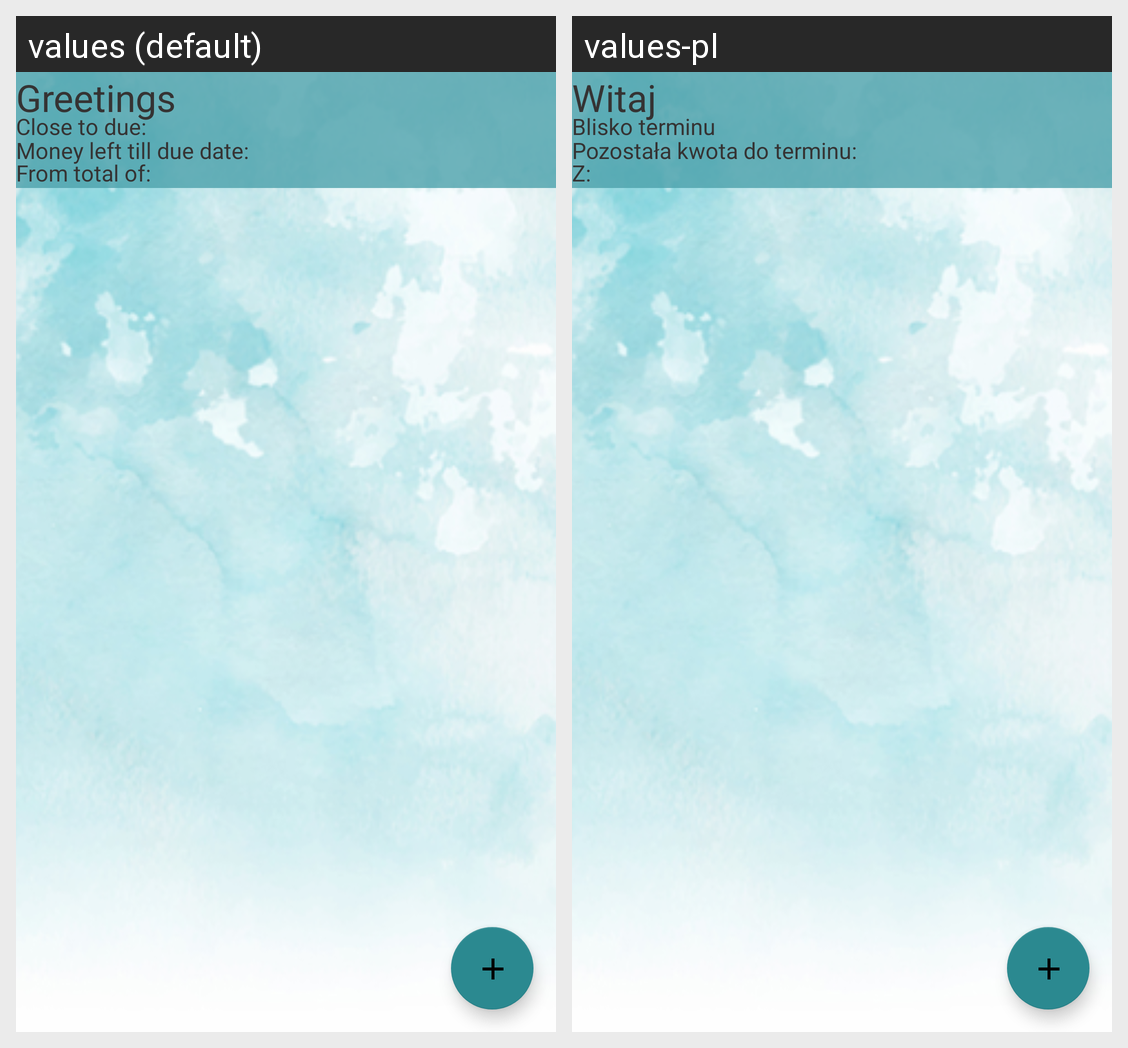

Strings drawn on this Android screen and how each of the app's shown locales translates them:
Android screen res/layout/fragment_budget_list.xml rendered under 2 locales, left to right: values (default), values-pl. Device: Nexus 5 (rendered at 1080×1920; each locale shown at half size, 540×960, under a caption strip naming it); theme AppTheme.NoActionBarLight.
Strings drawn on this screen, with the default value and each locale's value (text and hints the layout hard-codes, and strings that could not be matched under every locale, appear in the picture but are not listed):

user_greetings
  values: Greetings
  values-pl: Witaj

closest_list_to_date
  values: Close to due:
  values-pl: Blisko terminu

closest_list_to_date_value_remaining
  values: Money left till due date:
  values-pl: Pozostała kwota do terminu:

closest_list_to_date_value_total
  values: From total of:
  values-pl: Z:
